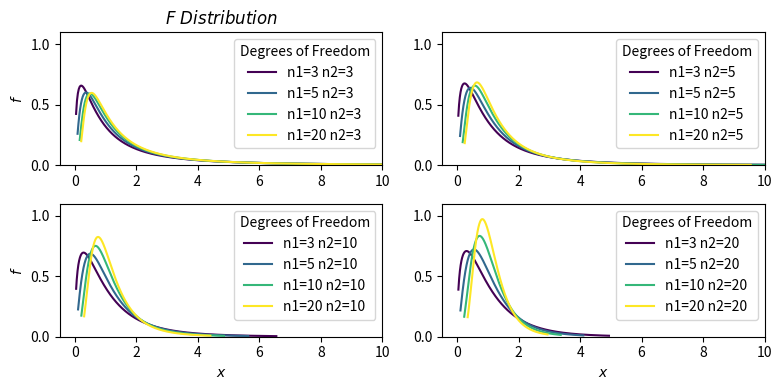

The matplotlib source for this figure:
#!/usr/bin/python3

import numpy as np
import matplotlib.pyplot as plt
from scipy.stats import f as f_d

fig, axs = plt.subplots(2, 2, figsize=(8,4))

# degree of freedom, and the corresponding colors
dfs1   = [3, 5, 10, 20]
dfs2   = [3, 5, 10, 20]
colors = plt.cm.viridis(np.linspace(0, 1, len(dfs1)))

# add lines
for i in [0,1,2,3]:
	for n1,color in zip(dfs1, colors):
		x = np.linspace(f_d.ppf(0.01, n1, dfs2[i]), f_d.ppf(0.99, n1, dfs2[i]), 1000)
		f = f_d.pdf(x, n1, dfs2[i])
		axs[i//2][i%2].plot(x, f, color=color, label='n1={} n2={}'.format(n1,dfs2[i]))
# set axs
axs[0][0].set_xlim([-0.5, 10])
axs[0][0].set_ylim([0, 1.1])
axs[0][0].set_title(r'$F\ Distribution$')
axs[0][0].set_ylabel(r'$f$')
axs[0][0].legend(title='Degrees of Freedom')

axs[0][1].set_xlim([-0.5, 10])
axs[0][1].set_ylim([0, 1.1])
axs[0][1].legend(title='Degrees of Freedom')

axs[1][0].set_xlim([-0.5, 10])
axs[1][0].set_ylim([0, 1.1])
axs[1][0].set_xlabel(r'$x$')
axs[1][0].set_ylabel(r'$f$')
axs[1][0].legend(title='Degrees of Freedom')

axs[1][1].set_xlim([-0.5, 10])
axs[1][1].set_ylim([0, 1.1])
axs[1][1].set_xlabel(r'$x$')
axs[1][1].legend(title='Degrees of Freedom')

# show
plt.tight_layout()
plt.show()
